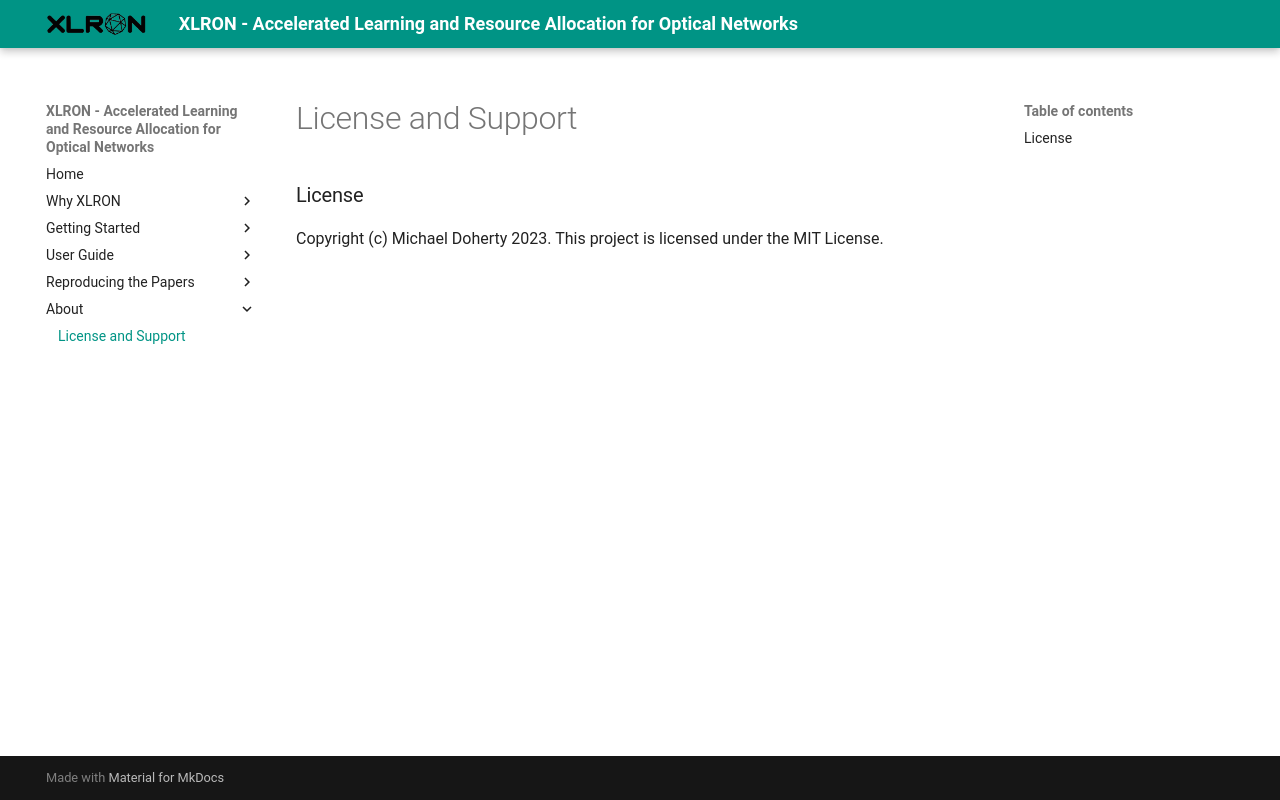

repository: micdoh/XLRON · page: license/index.html · generator: mkdocs

### License
Copyright (c) Michael Doherty 2023.
This project is licensed under the MIT License.
